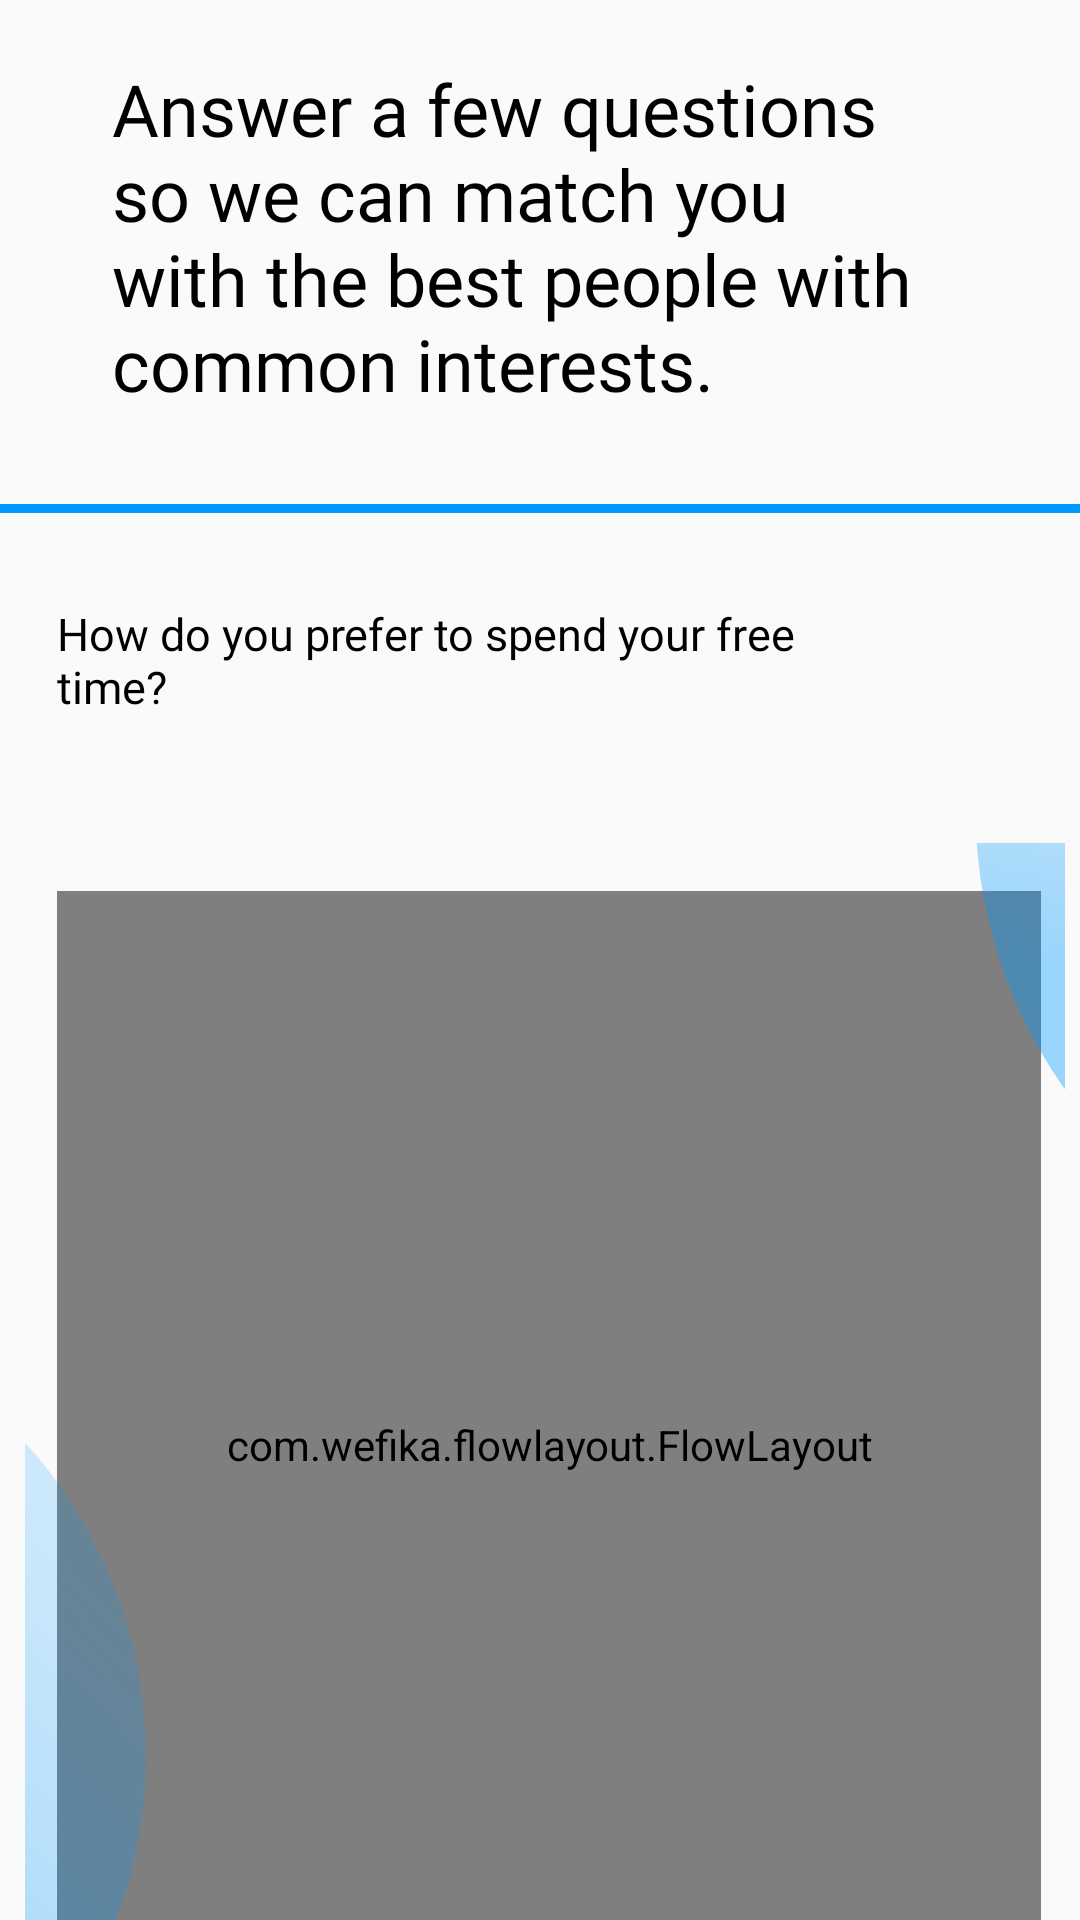

This screen was rendered from an Android layout file. Write that file and the resources it references.
<!-- AndroidManifest.xml: application theme Theme.SwipeFriend -->
<!-- res/layout/activity_questions.xml -->
<?xml version="1.0" encoding="utf-8"?>
<androidx.constraintlayout.widget.ConstraintLayout xmlns:android="http://schemas.android.com/apk/res/android"
    xmlns:app="http://schemas.android.com/apk/res-auto"
    xmlns:tools="http://schemas.android.com/tools"
    android:layout_width="match_parent"
    android:layout_height="match_parent"
    >


    <LinearLayout
        android:layout_width="match_parent"
        android:layout_height="match_parent"
       android:gravity="center_horizontal"
        android:orientation="vertical"

        app:layout_constraintBottom_toBottomOf="parent"
        app:layout_constraintStart_toStartOf="parent"
        app:layout_constraintTop_toTopOf="parent">


        <TextView
android:layout_marginTop="20dp"
            android:id="@+id/textView2"
            android:layout_width="285dp"
            android:layout_height="136dp"
            android:fontFamily="@font/oufit_medium"
            android:text="Answer a few questions so we can match you with the best people with common interests."
            android:textColor="#000000"
            android:textColorHighlight="#000000"
            android:textSize="24sp"
            app:layout_constraintBottom_toBottomOf="parent"
            app:layout_constraintEnd_toEndOf="parent"
            app:layout_constraintStart_toStartOf="parent"
            app:layout_constraintTop_toTopOf="parent"
            app:layout_constraintVertical_bias="0.053" />

        <ImageView

            android:id="@+id/imageView4"
            android:layout_width="match_parent"
            android:layout_height="wrap_content"
            android:layout_marginTop="12dp"

            android:scaleType="centerCrop"
            app:layout_constraintEnd_toEndOf="parent"
            app:layout_constraintTop_toBottomOf="@+id/textView2"
            app:srcCompat="@drawable/line" />
        <TextView
            android:id="@+id/textView3"

            android:layout_width="277dp"
            android:layout_height="80dp"
            android:layout_gravity="bottom"
            android:layout_marginStart="19dp"
            android:layout_marginTop="30dp"
            android:fontFamily="@font/poppins_medium"
            android:text="How do you prefer to spend your free time? "
            android:textColor="#000000"
            android:textSize="15sp"
            app:layout_constraintStart_toStartOf="parent"
            app:layout_constraintTop_toBottomOf="@+id/imageView4" />
<androidx.constraintlayout.widget.ConstraintLayout
    android:layout_width="match_parent"
    android:layout_height="match_parent"
    >

    <com.wefika.flowlayout.FlowLayout
        android:id="@+id/flow_layout"
        android:layout_width="328dp"
        android:layout_height="369dp"
        android:layout_marginStart="19dp"
        android:layout_marginTop="16dp"
        app:layout_constraintStart_toStartOf="parent"
        app:layout_constraintTop_toTopOf="parent">

        <TextView
            android:layout_width="wrap_content"
            android:layout_height="wrap_content"

            android:background="@drawable/box_blue"

            android:fontFamily="@font/roboto"
            android:gravity="center"
            android:text="jhgj"
            android:textColor="@color/black" />

    </com.wefika.flowlayout.FlowLayout>

    <ImageView
        android:id="@+id/imageView9"
        android:layout_width="wrap_content"
        android:layout_height="wrap_content"
        android:layout_marginTop="128dp"
        app:layout_constraintStart_toStartOf="parent"
        app:layout_constraintTop_toTopOf="parent"
        app:srcCompat="@drawable/wheel_1" />

    <ImageView
        android:id="@+id/imageView10"
        android:layout_width="wrap_content"
        android:layout_height="wrap_content"
        android:layout_marginBottom="188dp"
        app:layout_constraintBottom_toBottomOf="parent"
        app:layout_constraintEnd_toEndOf="parent"
        app:srcCompat="@drawable/rectangle_67" />

    <Button
        android:id="@+id/loginbutton"
        android:layout_width="wrap_content"
        android:layout_height="wrap_content"
        android:layout_marginBottom="44dp"
        android:background="@drawable/rectangle_next"
        android:fontFamily="@font/outfit_bold"
        android:text="@string/Next"
        android:textAllCaps="false"
        android:textColor="@color/white"
        android:textSize="24sp"
        app:layout_constraintBottom_toBottomOf="parent"
        app:layout_constraintEnd_toEndOf="parent"
        app:layout_constraintHorizontal_bias="0.886"
        app:layout_constraintStart_toStartOf="parent"
        app:layout_constraintTop_toBottomOf="@+id/flow_layout"
        app:layout_constraintVertical_bias="1.0" />
</androidx.constraintlayout.widget.ConstraintLayout>



    </LinearLayout>
</androidx.constraintlayout.widget.ConstraintLayout>
<!-- resources referenced by this layout -->
<resources>
  <color name="black">#FF000000</color>
  <color name="white">#FFFFFFFF</color>
  <!-- drawable box_blue (drawable) -->
  <vector xmlns:android="http://schemas.android.com/apk/res/android"
      android:width="86dp"
      android:height="24dp"
      android:viewportWidth="86"
      android:viewportHeight="24">
    <path
        android:pathData="M8,0.5L77.289,0.5A7.5,7.5 0,0 1,84.789 8L84.789,15.959A7.5,7.5 0,0 1,77.289 23.459L8,23.459A7.5,7.5 0,0 1,0.5 15.959L0.5,8A7.5,7.5 0,0 1,8 0.5z"
        android:fillColor="#84CEFF"/>
    <path
        android:strokeWidth="1"
        android:pathData="M8,0.5L77.289,0.5A7.5,7.5 0,0 1,84.789 8L84.789,15.959A7.5,7.5 0,0 1,77.289 23.459L8,23.459A7.5,7.5 0,0 1,0.5 15.959L0.5,8A7.5,7.5 0,0 1,8 0.5z"
        android:fillColor="#00000000"
        android:strokeColor="#101010"/>
  </vector>
  <!-- drawable line (drawable) -->
  <vector xmlns:android="http://schemas.android.com/apk/res/android"
      android:width="360dp"
      android:height="3dp"
      android:viewportWidth="360"
      android:viewportHeight="3">
    <path
        android:pathData="M0,1.5L360.09,1.5"
        android:strokeWidth="3"
        android:fillColor="#00000000"
        android:strokeColor="#0099FF"/>
  </vector>
  <!-- drawable rectangle_67 (drawable) -->
  <vector xmlns:android="http://schemas.android.com/apk/res/android"
      xmlns:aapt="http://schemas.android.com/aapt"
      android:width="57dp"
      android:height="434dp"
      android:viewportWidth="57"
      android:viewportHeight="434">
    <path
        android:pathData="M26.19,258.65C0.94,153.08 67.21,46.75 172.78,21.49C278.35,-3.77 385.58,61.06 410.83,166.63C436.09,272.2 369.81,378.54 264.24,403.8C158.67,429.05 51.45,364.22 26.19,258.65Z"
        android:fillAlpha="0.39">
      <aapt:attr name="android:fillColor">
        <gradient 
            android:startX="243.5"
            android:startY="128.5"
            android:endX="172.78"
            android:endY="483.31"
            android:type="linear">
          <item android:offset="0" android:color="#190099FF"/>
          <item android:offset="0.5" android:color="#FF0099FF"/>
        </gradient>
      </aapt:attr>
    </path>
  </vector>
  <!-- drawable rectangle_next (drawable) -->
  <vector xmlns:android="http://schemas.android.com/apk/res/android"
      android:width="100dp"
      android:height="56dp"
      android:viewportWidth="100"
      android:viewportHeight="56">
    <path
        android:pathData="M24,4L76,4A20,20 0,0 1,96 24L96,32A20,20 0,0 1,76 52L24,52A20,20 0,0 1,4 32L4,24A20,20 0,0 1,24 4z"
        android:fillColor="#0B6EFE"
        android:fillAlpha="0.85"/>
  </vector>
  <!-- drawable wheel_1 (drawable) -->
  <vector xmlns:android="http://schemas.android.com/apk/res/android"
      xmlns:aapt="http://schemas.android.com/aapt"
      android:width="81dp"
      android:height="454dp"
      android:viewportWidth="81"
      android:viewportHeight="454">
    <path
        android:pathData="M-193.85,32.29L-191.51,31.73A196.55,196.55 121.55,0 1,45.37 177.15L45.37,177.15A196.55,196.55 121.55,0 1,-100.05 414.04L-102.39,414.59A196.55,196.55 121.55,0 1,-339.27 269.17L-339.27,269.17A196.55,196.55 121.55,0 1,-193.85 32.29z"
        android:fillAlpha="0.39">
      <aapt:attr name="android:fillColor">
        <gradient 
            android:startX="-164.5"
            android:startY="291"
            android:endX="12"
            android:endY="125"
            android:type="linear">
          <item android:offset="0" android:color="#FF0099FF"/>
          <item android:offset="1" android:color="#770099FF"/>
        </gradient>
      </aapt:attr>
    </path>
  </vector>
  <string name="Next">Next</string>
  <style name="Theme.SwipeFriend" parent="Base.Theme.SwipeFriend" />
  <style name="Base.Theme.SwipeFriend" parent="Theme.AppCompat.DayNight.NoActionBar">
          
          
          <item name="windowNoTitle">true</item>
          <item name="android:windowFullscreen">true</item>
      </style>
</resources>
